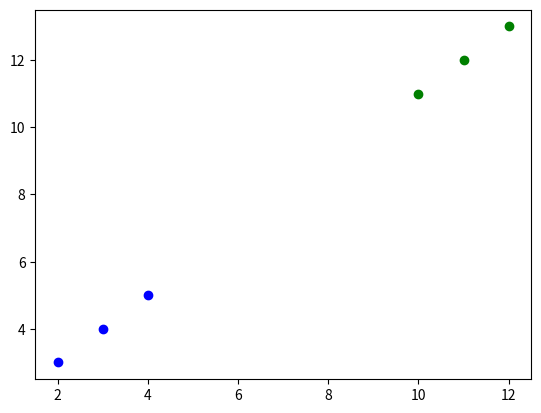
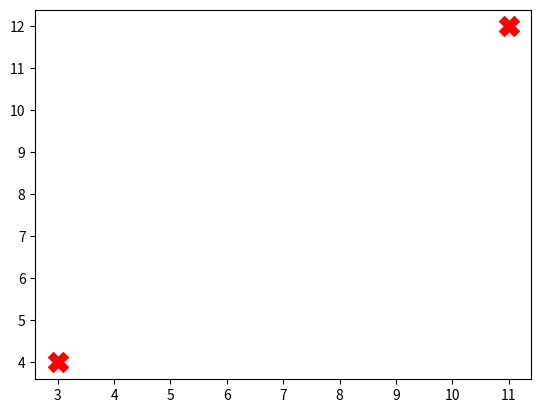

Source code (Python) for these figures, in order:
# Import Necessary Libraries
import numpy as np
import matplotlib.pyplot as plt

# Declare Dataset
data = np.array([
    [2,3],
    [3,4],
    [4,5],
    [10,11],
    [11,12],
    [12,13]
])

K = 2

centroids = data[np.random.choice(
    len(data), 
    K, 
    replace=False
    )]

# Distance function is defined here.
def distance(a, b):
    return np.sqrt(np.sum((a - b) ** 2))

# Training the model
for iteration in range(10):

    clusters = [[] for _ in range(K)]

    for point in data:
        distances = [
            distance(point, centroid) 
            for centroid in centroids
        ]
        cluster_index = np.argmin(distances)
        clusters[cluster_index].append(point)

    new_centroids = []

    for cluster in clusters:
        new_centroids.append(
            np.mean(cluster, axis=0)
        )

    new_centroids = np.array(new_centroids)

    if np.all(centroids == new_centroids):
        break

    centroids = new_centroids

# Coloring the clusters.
colors = ['blue','green']

for i, cluster in enumerate(clusters):
    cluster = np.array(cluster)
    plt.scatter(
        cluster[:,0], 
        cluster[:,1], 
        color=colors[i]
    )

# Plotting the cluster centroids
plt.scatter(
    centroids[:,0], 
    centroids[:,1], 
    color='red', 
    marker='X', 
    s=200
)

plt.show()
